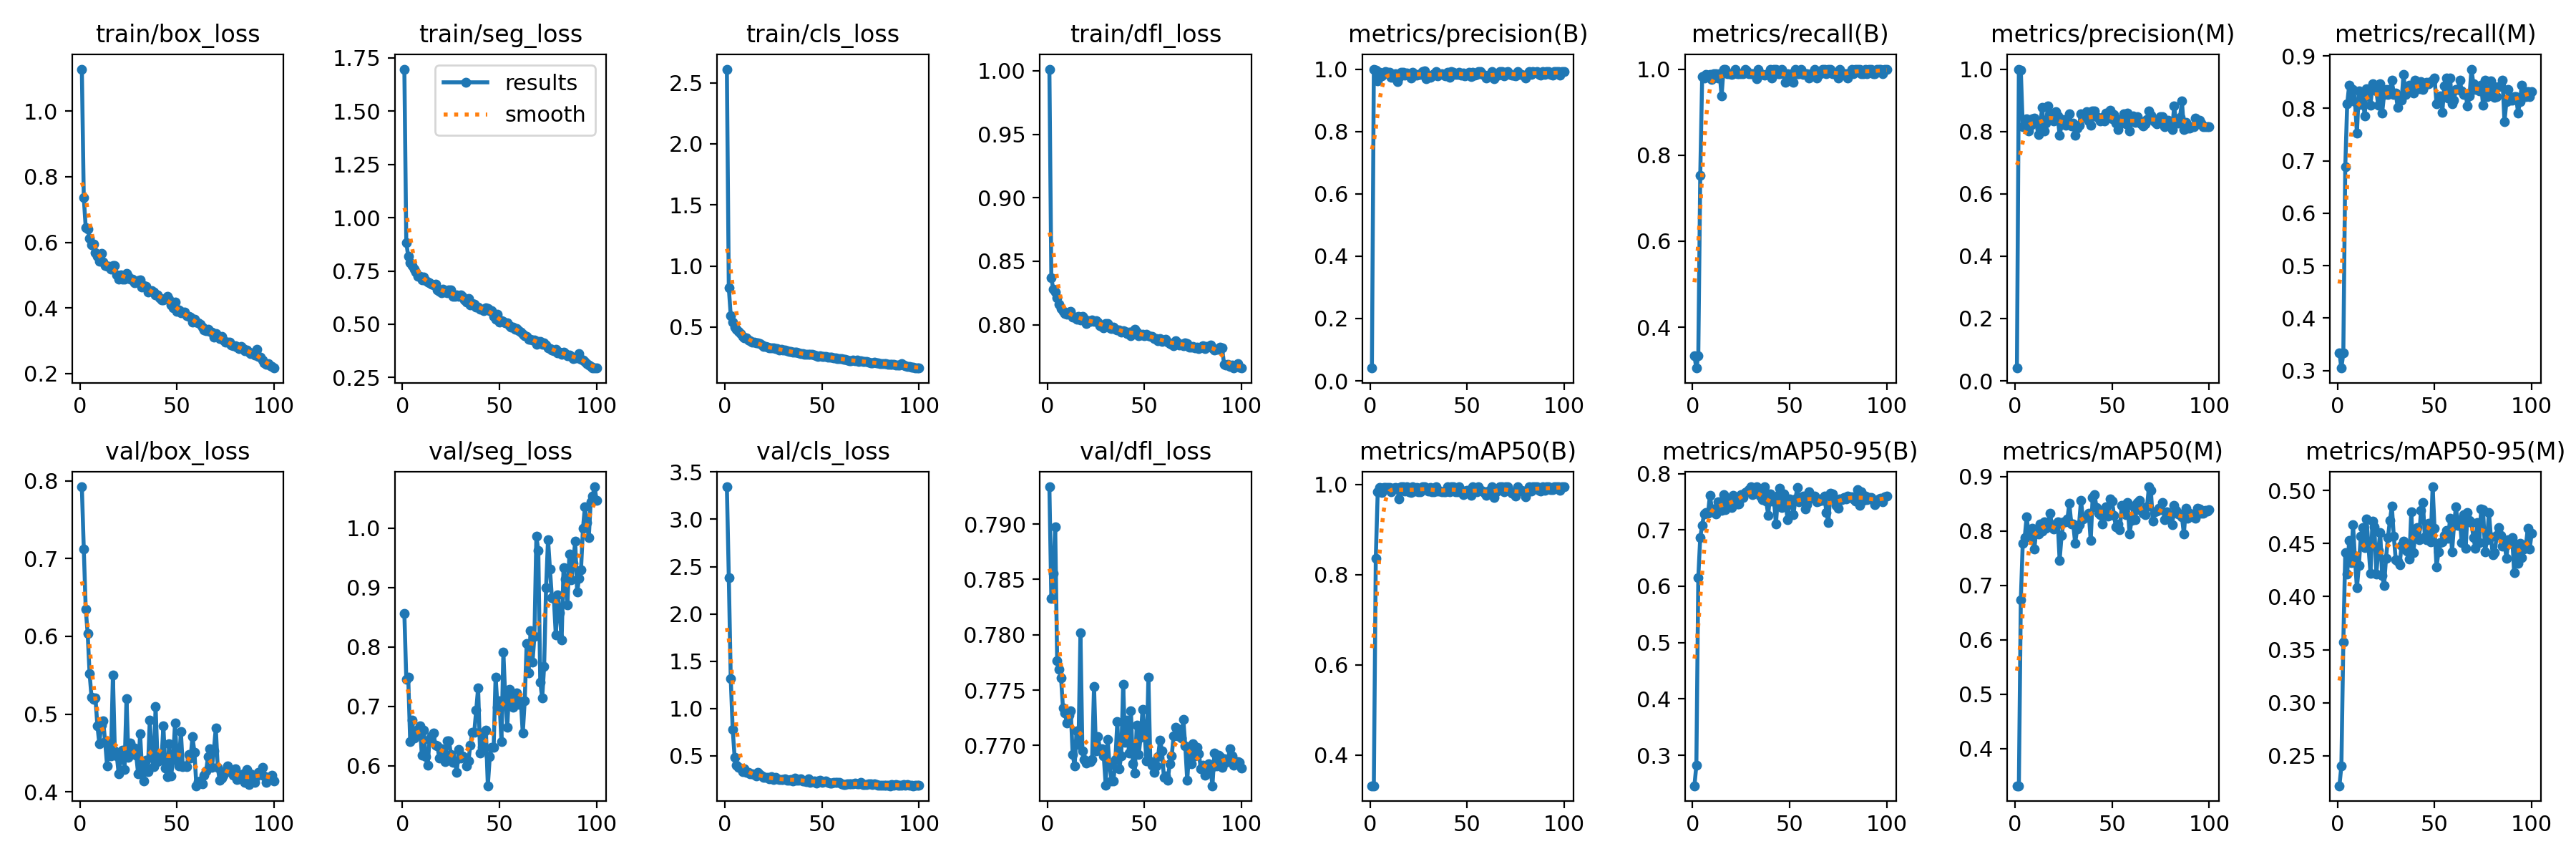

The data file committed next to this chart (first rows):
epoch, time, train/box_loss, train/seg_loss, train/cls_loss, train/dfl_loss, metrics/precision(B), metrics/recall(B), metrics/mAP50(B), metrics/mAP50-95(B), metrics/precision(M), metrics/recall(M), metrics/mAP50(M), metrics/mAP50-95(M), val/box_loss, val/seg_loss, val/cls_loss, val/dfl_loss, lr/pg0, lr/pg1, lr/pg2
1, 145.7, 1.129, 1.697, 2.611, 1.001, 0.0411, 0.3333, 0.3317, 0.2459, 0.0411, 0.3333, 0.3317, 0.2218, 0.7924, 0.8562, 3.344, 0.7934, 0.0004048, 0.0004048, 0.0004048
2, 286.7, 0.7366, 0.8842, 0.8196, 0.8372, 1, 0.3048, 0.3317, 0.2819, 1, 0.3048, 0.3317, 0.2406, 0.7124, 0.7461, 2.386, 0.7833, 0.0008133, 0.0008133, 0.0008133
3, 425.9, 0.6452, 0.8176, 0.5931, 0.8277, 0.9956, 0.3333, 0.8361, 0.6154, 0.9956, 0.3333, 0.6735, 0.3572, 0.6353, 0.7488, 1.315, 0.7856, 0.001214, 0.001214, 0.001214
4, 564.4, 0.6412, 0.7884, 0.5414, 0.8257, 0.9616, 0.7521, 0.9838, 0.6867, 0.8164, 0.689, 0.7775, 0.4412, 0.6037, 0.6411, 0.7804, 0.7897, 0.001213, 0.001213, 0.001213
5, 704, 0.6115, 0.776, 0.5023, 0.8209, 0.9891, 0.9823, 0.9941, 0.7085, 0.8159, 0.809, 0.7877, 0.4209, 0.5519, 0.677, 0.4834, 0.7776, 0.0012, 0.0012, 0.0012
6, 842.8, 0.5933, 0.7575, 0.4811, 0.816, 0.9778, 0.9792, 0.9818, 0.7286, 0.8402, 0.8438, 0.8257, 0.4532, 0.5214, 0.6462, 0.3983, 0.7769, 0.001188, 0.001188, 0.001188
7, 982.4, 0.5938, 0.7441, 0.4636, 0.8126, 0.9857, 0.987, 0.9934, 0.7303, 0.8017, 0.8229, 0.7955, 0.432, 0.519, 0.655, 0.3812, 0.7761, 0.001176, 0.001176, 0.001176
8, 1121, 0.5677, 0.7239, 0.444, 0.8102, 0.991, 0.9848, 0.9934, 0.7291, 0.8203, 0.8368, 0.7879, 0.4677, 0.521, 0.6606, 0.3713, 0.7734, 0.001163, 0.001163, 0.001163
9, 1261, 0.5567, 0.7261, 0.4247, 0.8087, 0.9904, 0.9871, 0.9941, 0.7615, 0.8404, 0.8125, 0.8048, 0.4355, 0.4853, 0.6676, 0.3345, 0.773, 0.001151, 0.001151, 0.001151
10, 1400, 0.5424, 0.7098, 0.4121, 0.8079, 0.9889, 0.9758, 0.9936, 0.7362, 0.8433, 0.7535, 0.7672, 0.4082, 0.462, 0.618, 0.3607, 0.772, 0.001139, 0.001139, 0.001139
11, 1538, 0.5657, 0.7216, 0.4119, 0.81, 0.9744, 0.9887, 0.9832, 0.7367, 0.8257, 0.8333, 0.8042, 0.429, 0.4862, 0.6593, 0.3287, 0.7727, 0.001126, 0.001126, 0.001126
12, 1675, 0.541, 0.7049, 0.3965, 0.8102, 0.9733, 0.9896, 0.9918, 0.7283, 0.7907, 0.8081, 0.7943, 0.4568, 0.491, 0.6147, 0.3252, 0.7731, 0.001114, 0.001114, 0.001114
13, 1814, 0.5289, 0.6991, 0.3854, 0.8059, 0.9855, 0.9792, 0.9941, 0.7505, 0.8223, 0.8229, 0.8126, 0.4652, 0.4646, 0.6008, 0.3085, 0.7692, 0.001102, 0.001102, 0.001102
14, 1953, 0.5264, 0.6944, 0.3777, 0.8062, 0.961, 0.9896, 0.9915, 0.746, 0.8767, 0.7857, 0.7997, 0.4463, 0.4336, 0.6442, 0.3063, 0.7681, 0.001089, 0.001089, 0.001089
15, 2092, 0.5277, 0.6878, 0.3764, 0.8043, 0.9747, 0.9375, 0.9681, 0.7349, 0.8009, 0.8382, 0.8173, 0.4729, 0.4609, 0.6504, 0.3025, 0.7713, 0.001077, 0.001077, 0.001077
16, 2232, 0.5182, 0.6855, 0.3684, 0.8066, 0.9903, 1, 0.995, 0.7629, 0.8258, 0.8299, 0.805, 0.446, 0.4465, 0.6549, 0.2844, 0.7701, 0.001064, 0.001064, 0.001064
17, 2370, 0.5298, 0.6888, 0.3689, 0.8038, 0.99, 1, 0.995, 0.7363, 0.882, 0.8056, 0.8118, 0.4219, 0.5502, 0.6343, 0.3239, 0.7802, 0.001052, 0.001052, 0.001052
18, 2509, 0.5297, 0.6612, 0.3671, 0.8067, 0.9809, 0.9896, 0.9848, 0.7401, 0.8565, 0.8472, 0.8327, 0.4711, 0.4527, 0.633, 0.2995, 0.7695, 0.00104, 0.00104, 0.00104
19, 2648, 0.501, 0.6552, 0.3531, 0.8047, 0.9865, 0.9896, 0.9947, 0.7519, 0.8432, 0.8424, 0.812, 0.4653, 0.4466, 0.6131, 0.2835, 0.7688, 0.001027, 0.001027, 0.001027
20, 2788, 0.4876, 0.6467, 0.3396, 0.801, 0.9815, 0.9882, 0.9837, 0.7395, 0.8343, 0.8333, 0.8031, 0.4213, 0.4228, 0.6289, 0.2711, 0.7684, 0.001015, 0.001015, 0.001015
21, 2927, 0.5003, 0.6647, 0.3425, 0.803, 0.9721, 0.9896, 0.983, 0.7614, 0.8641, 0.8056, 0.8087, 0.4431, 0.4436, 0.6128, 0.2745, 0.7685, 0.001002, 0.001002, 0.001002
22, 3068, 0.4885, 0.651, 0.3325, 0.8026, 0.99, 0.9986, 0.995, 0.7568, 0.8491, 0.8472, 0.8166, 0.4605, 0.4534, 0.6066, 0.2728, 0.7685, 0.0009901, 0.0009901, 0.0009901
23, 3209, 0.4872, 0.6464, 0.3278, 0.8036, 0.9804, 0.9896, 0.9851, 0.7464, 0.7873, 0.7917, 0.7463, 0.4197, 0.4291, 0.642, 0.2554, 0.7687, 0.0009778, 0.0009778, 0.0009778
24, 3348, 0.5041, 0.6605, 0.3321, 0.8024, 0.9801, 0.9896, 0.9929, 0.7463, 0.8221, 0.8264, 0.7915, 0.4107, 0.5196, 0.6418, 0.2759, 0.7753, 0.0009654, 0.0009654, 0.0009654
25, 3486, 0.4953, 0.6598, 0.3273, 0.8034, 0.9826, 0.9893, 0.9842, 0.7632, 0.838, 0.8368, 0.8165, 0.4362, 0.4439, 0.6184, 0.2515, 0.7695, 0.000953, 0.000953, 0.000953
26, 3626, 0.4884, 0.6318, 0.3222, 0.8019, 0.9838, 0.9896, 0.9834, 0.7581, 0.8209, 0.8264, 0.8162, 0.4558, 0.4628, 0.6054, 0.2686, 0.7708, 0.0009406, 0.0009406, 0.0009406
27, 3766, 0.4885, 0.6324, 0.3211, 0.7994, 0.993, 1, 0.995, 0.7664, 0.8349, 0.8368, 0.8226, 0.4716, 0.4488, 0.6078, 0.2538, 0.7697, 0.0009283, 0.0009283, 0.0009283
28, 3906, 0.4764, 0.6379, 0.3139, 0.7985, 0.9939, 0.9959, 0.995, 0.7674, 0.8558, 0.8535, 0.8505, 0.4851, 0.4563, 0.5888, 0.2464, 0.7697, 0.0009159, 0.0009159, 0.0009159
29, 4046, 0.4794, 0.6293, 0.3177, 0.7976, 0.9696, 0.9891, 0.9924, 0.7717, 0.8176, 0.8264, 0.8135, 0.4567, 0.4474, 0.6274, 0.2516, 0.769, 0.0009035, 0.0009035, 0.0009035
30, 4185, 0.4834, 0.636, 0.3137, 0.8007, 0.9801, 0.9895, 0.9856, 0.7765, 0.8257, 0.8299, 0.8128, 0.4349, 0.4231, 0.6133, 0.252, 0.7664, 0.0008911, 0.0008911, 0.0008911
31, 4325, 0.4853, 0.6307, 0.3118, 0.8009, 0.9728, 0.9896, 0.9929, 0.7625, 0.7866, 0.8021, 0.7775, 0.4332, 0.4747, 0.6164, 0.2601, 0.7705, 0.0008787, 0.0008787, 0.0008787
32, 4465, 0.4634, 0.614, 0.3043, 0.7976, 0.9787, 0.9896, 0.9846, 0.7652, 0.8117, 0.816, 0.8034, 0.43, 0.4292, 0.6144, 0.242, 0.7682, 0.0008664, 0.0008664, 0.0008664
33, 4604, 0.4677, 0.6043, 0.3015, 0.797, 0.9844, 0.9773, 0.9843, 0.776, 0.819, 0.816, 0.8117, 0.4482, 0.4143, 0.5994, 0.2435, 0.7668, 0.000854, 0.000854, 0.000854
34, 4743, 0.4658, 0.6198, 0.2992, 0.7982, 0.9916, 1, 0.995, 0.7676, 0.8562, 0.8646, 0.8563, 0.4523, 0.4405, 0.6079, 0.2525, 0.7668, 0.0008416, 0.0008416, 0.0008416
35, 4883, 0.4481, 0.589, 0.2925, 0.7962, 0.9789, 0.9896, 0.9852, 0.7602, 0.8449, 0.8264, 0.822, 0.444, 0.4263, 0.6351, 0.2362, 0.7687, 0.0008293, 0.0008293, 0.0008293
36, 5022, 0.4522, 0.5959, 0.292, 0.796, 0.9835, 0.9881, 0.985, 0.7536, 0.845, 0.8368, 0.8248, 0.4425, 0.4924, 0.6561, 0.2629, 0.7722, 0.0008169, 0.0008169, 0.0008169
37, 5162, 0.452, 0.5926, 0.2949, 0.796, 0.9854, 0.9853, 0.984, 0.776, 0.8626, 0.8438, 0.8256, 0.435, 0.4461, 0.6559, 0.2383, 0.7679, 0.0008045, 0.0008045, 0.0008045
38, 5301, 0.4478, 0.5799, 0.2911, 0.7944, 0.98, 0.9881, 0.9839, 0.7511, 0.8335, 0.8333, 0.8329, 0.4799, 0.432, 0.6933, 0.2409, 0.7691, 0.0007921, 0.0007921, 0.0007921
39, 5440, 0.44, 0.5798, 0.2824, 0.7952, 0.9794, 0.9896, 0.9842, 0.7261, 0.8203, 0.8299, 0.782, 0.4416, 0.5095, 0.7311, 0.2545, 0.7755, 0.0007797, 0.0007797, 0.0007797
40, 5578, 0.4387, 0.571, 0.2813, 0.7947, 0.9901, 1, 0.995, 0.7637, 0.8648, 0.8542, 0.8614, 0.4568, 0.439, 0.6218, 0.2329, 0.7703, 0.0007674, 0.0007674, 0.0007674
41, 5717, 0.4314, 0.5692, 0.2762, 0.7927, 0.9742, 0.9792, 0.9837, 0.7514, 0.8656, 0.8438, 0.8665, 0.4648, 0.4465, 0.6311, 0.2336, 0.7723, 0.000755, 0.000755, 0.000755
42, 5856, 0.4249, 0.5648, 0.2757, 0.7939, 0.9916, 0.9996, 0.995, 0.7525, 0.8482, 0.8371, 0.843, 0.4533, 0.4404, 0.656, 0.2288, 0.7693, 0.0007426, 0.0007426, 0.0007426
43, 5996, 0.4253, 0.5775, 0.2744, 0.7911, 0.9893, 1, 0.995, 0.7099, 0.8425, 0.8507, 0.8329, 0.4813, 0.4846, 0.6604, 0.2538, 0.7731, 0.0007302, 0.0007302, 0.0007302
44, 6135, 0.4281, 0.5738, 0.2771, 0.7949, 0.9823, 0.9896, 0.9839, 0.7616, 0.8338, 0.8368, 0.8301, 0.4885, 0.4304, 0.5662, 0.216, 0.7684, 0.0007179, 0.0007179, 0.0007179
45, 6274, 0.4356, 0.5646, 0.2751, 0.7962, 0.9828, 0.9896, 0.984, 0.774, 0.8442, 0.8438, 0.8134, 0.456, 0.4195, 0.6148, 0.2255, 0.7675, 0.0007055, 0.0007055, 0.0007055
46, 6413, 0.4266, 0.5638, 0.2734, 0.7939, 0.9907, 1, 0.995, 0.7401, 0.8336, 0.8501, 0.8357, 0.4533, 0.4622, 0.6314, 0.2305, 0.7718, 0.0006931, 0.0006931, 0.0006931
47, 6553, 0.409, 0.5361, 0.2658, 0.7914, 0.9796, 0.9896, 0.985, 0.7634, 0.8588, 0.8472, 0.8438, 0.4691, 0.4208, 0.6312, 0.2124, 0.7692, 0.0006808, 0.0006808, 0.0006808
48, 6692, 0.4008, 0.5246, 0.2605, 0.792, 0.9869, 0.9688, 0.978, 0.7477, 0.857, 0.8507, 0.8274, 0.4513, 0.4416, 0.7497, 0.2305, 0.7707, 0.0006684, 0.0006684, 0.0006684
49, 6831, 0.4175, 0.5455, 0.2654, 0.7925, 0.979, 0.9896, 0.9853, 0.7183, 0.8679, 0.8542, 0.8593, 0.5034, 0.4887, 0.699, 0.2434, 0.7732, 0.000656, 0.000656, 0.000656
50, 6971, 0.3895, 0.5092, 0.258, 0.791, 0.9822, 0.9862, 0.987, 0.7555, 0.841, 0.8576, 0.8548, 0.4642, 0.4413, 0.709, 0.2176, 0.7711, 0.0006436, 0.0006436, 0.0006436
51, 7110, 0.3944, 0.5172, 0.2617, 0.7922, 0.9902, 0.9896, 0.9875, 0.7508, 0.8536, 0.809, 0.8291, 0.4278, 0.4332, 0.6408, 0.2236, 0.7686, 0.0006312, 0.0006312, 0.0006312
52, 7251, 0.3849, 0.5131, 0.2591, 0.7911, 0.9763, 0.9688, 0.9755, 0.7268, 0.826, 0.8147, 0.807, 0.4418, 0.4779, 0.7914, 0.2334, 0.7762, 0.0006189, 0.0006189, 0.0006189
53, 7390, 0.3866, 0.5055, 0.2548, 0.791, 0.9889, 1, 0.995, 0.7546, 0.8054, 0.8246, 0.813, 0.4509, 0.4325, 0.7126, 0.218, 0.7685, 0.0006065, 0.0006065, 0.0006065
54, 7529, 0.387, 0.5053, 0.2511, 0.7908, 0.9808, 0.9896, 0.9851, 0.7749, 0.8391, 0.7932, 0.8027, 0.4514, 0.433, 0.6645, 0.2142, 0.7682, 0.0005941, 0.0005941, 0.0005941
55, 7668, 0.3755, 0.493, 0.2513, 0.7889, 0.9822, 0.9896, 0.9842, 0.7496, 0.8268, 0.8428, 0.8471, 0.4576, 0.4327, 0.7292, 0.2129, 0.7676, 0.0005818, 0.0005818, 0.0005818
56, 7808, 0.3731, 0.4858, 0.2471, 0.7892, 0.9929, 1, 0.995, 0.7576, 0.8564, 0.8576, 0.8474, 0.4625, 0.4477, 0.7156, 0.218, 0.7682, 0.0005694, 0.0005694, 0.0005694
57, 7948, 0.3709, 0.4862, 0.2475, 0.7874, 0.9912, 0.9883, 0.9876, 0.7605, 0.8242, 0.8194, 0.8295, 0.4549, 0.4436, 0.6979, 0.2156, 0.769, 0.000557, 0.000557, 0.000557
58, 8086, 0.3571, 0.4762, 0.2411, 0.789, 0.982, 0.9896, 0.9859, 0.7373, 0.8578, 0.8576, 0.8524, 0.4738, 0.4709, 0.7149, 0.2186, 0.7705, 0.0005446, 0.0005446, 0.0005446
59, 8225, 0.3653, 0.479, 0.2444, 0.7868, 0.9801, 0.9896, 0.9806, 0.7447, 0.8013, 0.809, 0.7938, 0.442, 0.4507, 0.7222, 0.2198, 0.7695, 0.0005322, 0.0005322, 0.0005322
60, 8362, 0.3559, 0.4688, 0.2398, 0.7881, 0.9704, 0.9792, 0.9768, 0.7683, 0.8339, 0.816, 0.8189, 0.4668, 0.4078, 0.7029, 0.2023, 0.7671, 0.0005199, 0.0005199, 0.0005199
... 40 more rows
